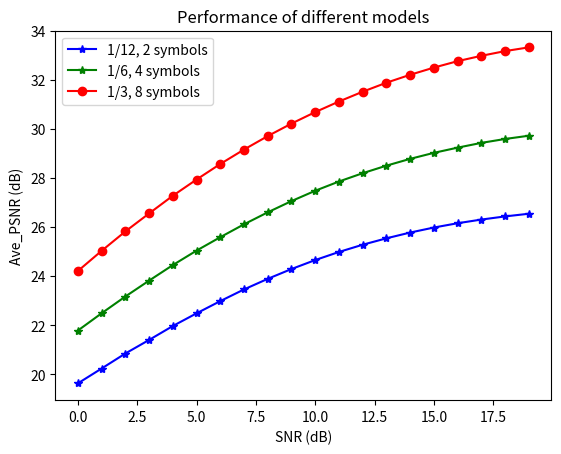

Reproduce this figure in Python.
import matplotlib.pyplot as plt
import numpy as np

x=range(20)

#SNR_5=[23.06252, 24.2463, 25.33498, 26.26576, 27.09694, 27.77159, 28.30266, 28.70132, 28.986, 29.1673, 29.25914, 29.29236, 29.28406, 29.23716, 29.17372, 29.10388, 29.01975, 28.94755, 28.86807, 28.79723]
#SNR_10=[21.30101, 22.47974, 23.63021, 24.75836, 25.79884, 26.80265, 27.69012, 28.501, 29.23182, 29.86758, 30.40595, 30.8564, 31.23364, 31.52115, 31.7421, 31.91446, 32.03954, 32.12212, 32.17788, 32.21594]

SNR_attention_2=[19.6282, 20.23405, 20.84614, 21.3999, 21.96808, 22.48515, 22.98424, 23.46091, 23.89323, 24.29322, 24.6592, 24.9894, 25.28449, 25.54611, 25.78143, 25.9862, 26.16205, 26.31139, 26.43972, 26.54869]
SNR_attention_4=[21.78291, 22.48829, 23.17118, 23.82, 24.45412, 25.0448, 25.5922, 26.11812, 26.60713, 27.06524, 27.4872, 27.86413, 28.20321, 28.51082, 28.78832, 29.03374, 29.2458, 29.44028, 29.59948, 29.73184]
SNR_attention_8=[24.21228, 25.03544, 25.82678, 26.56092, 27.28298, 27.94467, 28.57928, 29.16796, 29.71776, 30.2278, 30.69616, 31.12796, 31.5279, 31.89536, 32.21882, 32.51213, 32.77456, 32.99307, 33.18502, 33.33776]
#SNR_attention=[33.11577, 33.11031, 33.10403]
plt.title('Performance of different models')
plt.xlabel('SNR (dB)', size=10)
plt.ylabel('Ave_PSNR (dB)', size=10)
plt.plot(x, SNR_attention_2, color='b', linestyle='-', marker='*',label='1/12, 2 symbols')
plt.plot(x, SNR_attention_4, color='g', linestyle='-', marker='*',label='1/6, 4 symbols')
plt.plot(x, SNR_attention_8, color='r', linestyle='-', marker='o', label='1/3, 8 symbols')


plt.legend()
plt.show()
plt.savefig('./PSNR_OFDM_symbols.jpg')

